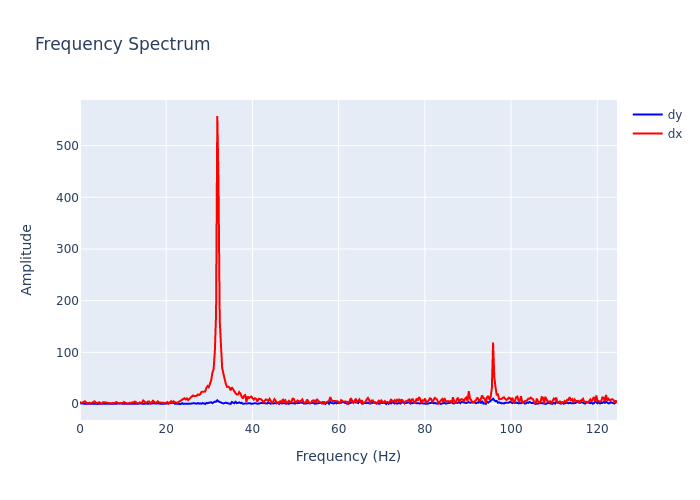

Values plotted in this chart, from the file beside it:
, frequency, dx, dy
0, 0.0, 3.894, 3.634
1, 0.2818, 1.936, 0.8263
2, 0.5637, 2.822, 0.8617
3, 0.8455, 3.984, 1.177
4, 1.127, 5.33, 0.4264
5, 1.409, 3.089, 0.5429
6, 1.691, 0.6082, 0.3673
7, 1.973, 2.101, 0.5881
8, 2.255, 2.361, 0.4027
9, 2.537, 1.154, 0.5525
10, 2.818, 2.53, 0.4962
11, 3.1, 5.256, 0.2853
12, 3.382, 5.186, 0.2952
13, 3.664, 2.632, 0.6623
14, 3.946, 1.614, 0.2512
15, 4.228, 2.704, 0.3784
16, 4.51, 3.287, 0.3069
17, 4.791, 0.8563, 0.4081
18, 5.073, 1.197, 0.3922
19, 5.355, 3.486, 0.9779
20, 5.637, 3.768, 0.9532
21, 5.919, 3.186, 0.5311
22, 6.201, 2.54, 0.8222
23, 6.483, 2.781, 0.4021
24, 6.764, 1.9, 0.8566
25, 7.046, 1.012, 0.9371
26, 7.328, 2.133, 0.6539
27, 7.61, 2.287, 0.3989
28, 7.892, 1.382, 0.6706
29, 8.174, 3.359, 0.2588
30, 8.455, 3.92, 0.6778
31, 8.737, 2.112, 0.5186
32, 9.019, 0.7905, 0.6414
33, 9.301, 1.97, 0.996
34, 9.583, 0.8026, 0.7748
35, 9.865, 1.075, 0.6814
36, 10.15, 3.928, 0.251
37, 10.43, 2.716, 0.5591
38, 10.71, 2.967, 0.5806
39, 10.99, 0.7678, 0.7036
40, 11.27, 0.8884, 0.4647
41, 11.56, 2.473, 0.7817
42, 11.84, 0.8975, 1.04
43, 12.12, 3.378, 0.683
44, 12.4, 2.712, 0.9189
45, 12.68, 4.81, 0.3457
46, 12.97, 3.815, 0.8312
47, 13.25, 0.7615, 0.1228
48, 13.53, 1.491, 0.4645
49, 13.81, 3.047, 1.097
50, 14.09, 2.313, 0.5819
51, 14.37, 2.555, 0.5999
52, 14.66, 6.9, 0.4933
53, 14.94, 4.483, 0.3976
54, 15.22, 3.105, 1.007
55, 15.5, 2.521, 0.3374
56, 15.78, 5.014, 0.4081
57, 16.07, 4.947, 0.8955
58, 16.35, 1.016, 0.4659
59, 16.63, 3.285, 0.8915
... 383 more rows
